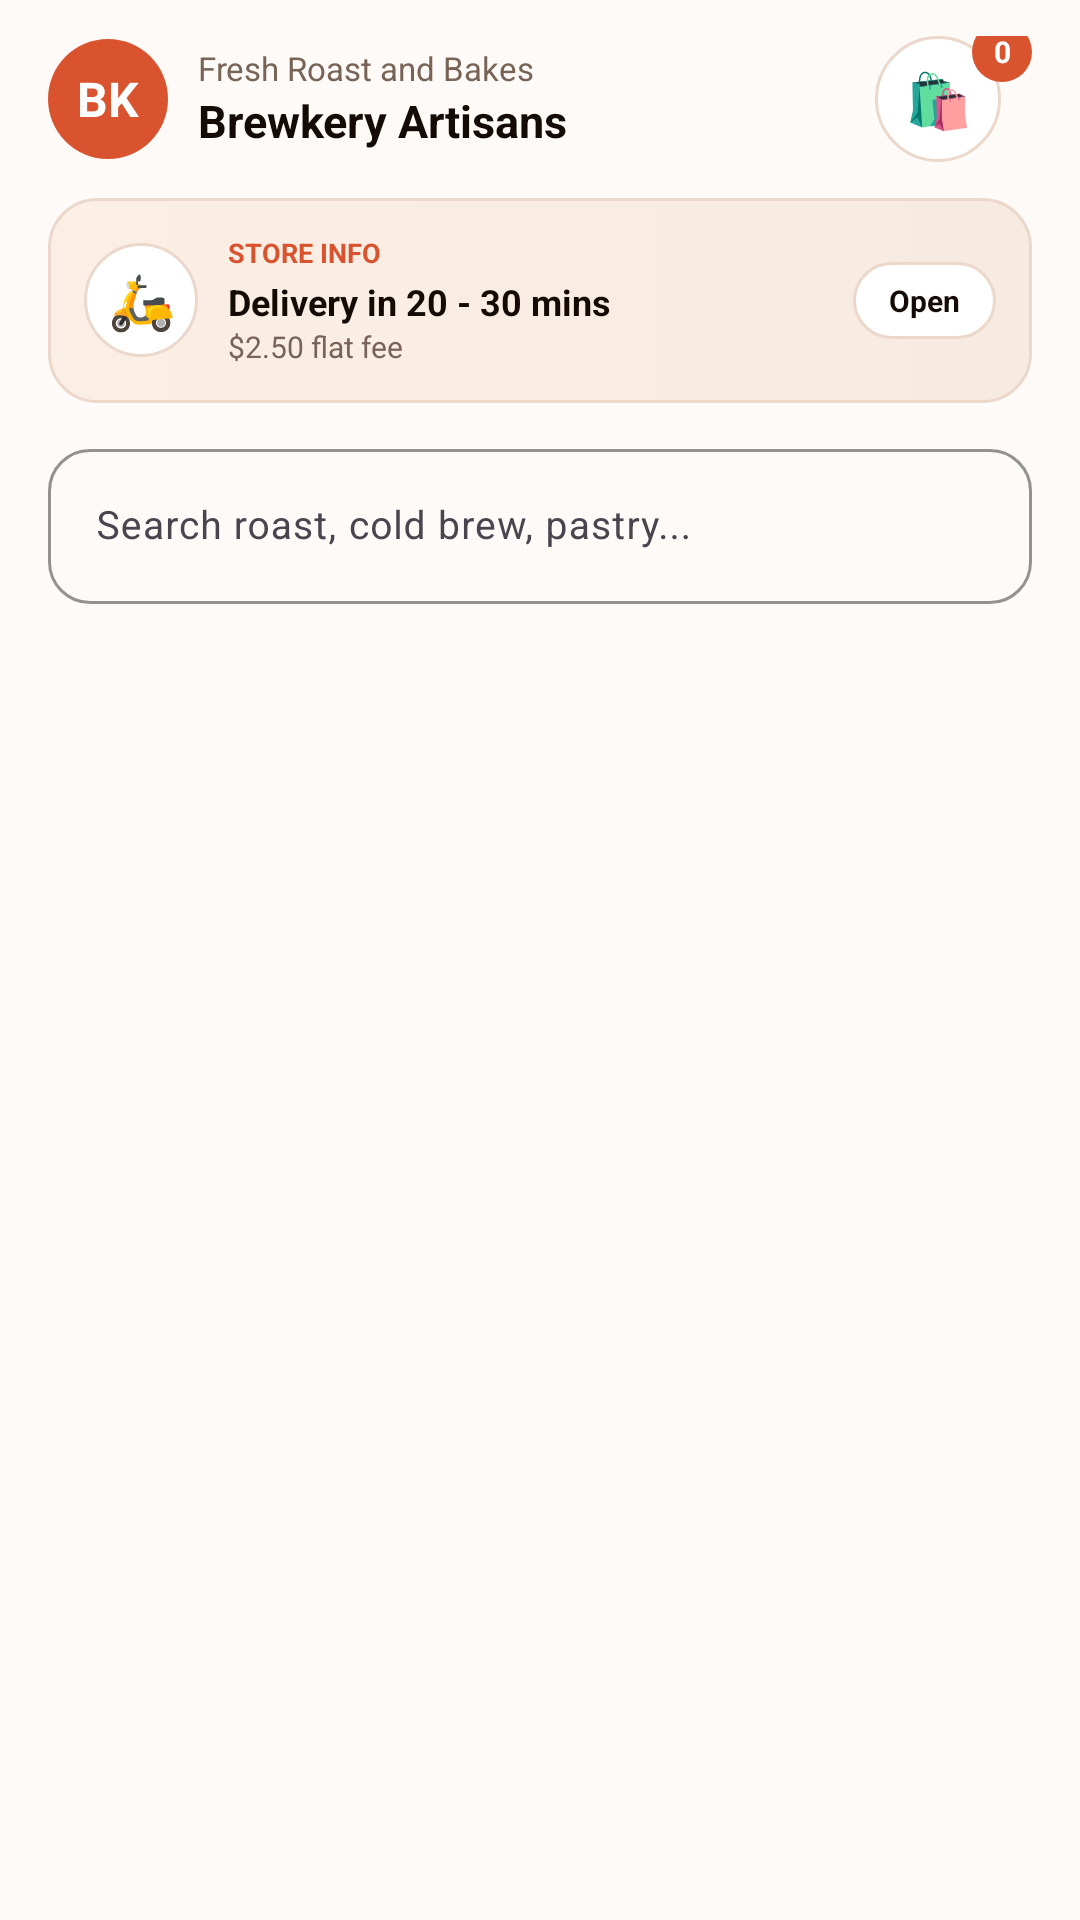

Reconstruct the res/layout file that produces this screen, plus the resources it refers to.
<!-- AndroidManifest.xml: application theme Theme.Brewkery -->
<!-- res/layout/activity_main.xml -->
<?xml version="1.0" encoding="utf-8"?>
<androidx.constraintlayout.widget.ConstraintLayout
    xmlns:android="http://schemas.android.com/apk/res/android"
    xmlns:app="http://schemas.android.com/apk/res-auto"
    android:layout_width="match_parent"
    android:layout_height="match_parent"
    android:background="@color/crema">

    

    <LinearLayout
        android:id="@+id/topBar"
        android:layout_width="0dp"
        android:layout_height="wrap_content"
        android:layout_marginStart="16dp"
        android:layout_marginTop="12dp"
        android:layout_marginEnd="16dp"
        android:gravity="center_vertical"
        android:orientation="horizontal"
        app:layout_constraintEnd_toEndOf="parent"
        app:layout_constraintStart_toStartOf="parent"
        app:layout_constraintTop_toTopOf="parent">

        <TextView
            android:id="@+id/logoText"
            android:layout_width="40dp"
            android:layout_height="40dp"
            android:background="@drawable/bg_logo"
            android:gravity="center"
            android:text="BK"
            android:textColor="@android:color/white"
            android:textSize="16sp"
            android:textStyle="bold"
            android:contentDescription="Brewkery logo" />

        <LinearLayout
            android:layout_width="0dp"
            android:layout_height="wrap_content"
            android:layout_marginStart="10dp"
            android:layout_weight="1"
            android:orientation="vertical">

            <TextView
                android:layout_width="wrap_content"
                android:layout_height="wrap_content"
                android:text="Fresh Roast and Bakes"
                android:textColor="@color/muted_text"
                android:textSize="11sp" />

            <TextView
                android:layout_width="wrap_content"
                android:layout_height="wrap_content"
                android:text="Brewkery Artisans"
                android:textColor="@color/espresso"
                android:textSize="15sp"
                android:textStyle="bold" />

        </LinearLayout>

        <TextView
            android:id="@+id/cartButton"
            android:layout_width="42dp"
            android:layout_height="42dp"
            android:background="@drawable/bg_round_white"
            android:gravity="center"
            android:text="🛍"
            android:textSize="18sp" />

        <TextView
            android:id="@+id/cartBadge"
            android:layout_width="20dp"
            android:layout_height="20dp"
            android:layout_marginStart="-10dp"
            android:layout_marginTop="-16dp"
            android:background="@drawable/bg_badge_red"
            android:gravity="center"
            android:text="0"
            android:textColor="@android:color/white"
            android:textSize="10sp"
            android:textStyle="bold" />

    </LinearLayout>

    

    <LinearLayout
        android:id="@+id/activeOrderBanner"
        android:layout_width="0dp"
        android:layout_height="wrap_content"
        android:layout_marginStart="16dp"
        android:layout_marginTop="12dp"
        android:layout_marginEnd="16dp"
        android:background="@drawable/bg_banner"
        android:gravity="center_vertical"
        android:orientation="horizontal"
        android:padding="12dp"
        app:layout_constraintEnd_toEndOf="parent"
        app:layout_constraintStart_toStartOf="parent"
        app:layout_constraintTop_toBottomOf="@id/topBar">

        <TextView
            android:id="@+id/activeOrderIcon"
            android:layout_width="38dp"
            android:layout_height="38dp"
            android:background="@drawable/bg_round_white"
            android:gravity="center"
            android:text="🛵"
            android:textSize="18sp" />

        <LinearLayout
            android:layout_width="0dp"
            android:layout_height="wrap_content"
            android:layout_marginStart="10dp"
            android:layout_weight="1"
            android:orientation="vertical">

            <TextView
                android:id="@+id/activeOrderTag"
                android:layout_width="wrap_content"
                android:layout_height="wrap_content"
                android:text="STORE INFO"
                android:textColor="@color/terracotta"
                android:textSize="9sp"
                android:textStyle="bold" />

            <TextView
                android:id="@+id/bannerMain"
                android:layout_width="wrap_content"
                android:layout_height="wrap_content"
                android:layout_marginTop="2dp"
                android:text="Delivery in 20 - 30 mins"
                android:textColor="@color/espresso"
                android:textSize="12sp"
                android:textStyle="bold" />

            <TextView
                android:id="@+id/bannerSub"
                android:layout_width="wrap_content"
                android:layout_height="wrap_content"
                android:text="$2.50 flat fee"
                android:textColor="@color/muted_text"
                android:textSize="10sp" />

        </LinearLayout>

        <TextView
            android:id="@+id/activeOrderAction"
            android:layout_width="wrap_content"
            android:layout_height="wrap_content"
            android:background="@drawable/bg_round_white"
            android:paddingStart="12dp"
            android:paddingTop="6dp"
            android:paddingEnd="12dp"
            android:paddingBottom="6dp"
            android:text="Open"
            android:textColor="@color/espresso"
            android:textSize="10sp"
            android:textStyle="bold" />

    </LinearLayout>

    

    <com.google.android.material.textfield.TextInputLayout
        android:id="@+id/searchLayout"
        style="@style/Widget.Material3.TextInputLayout.OutlinedBox"
        android:layout_width="0dp"
        android:layout_height="wrap_content"
        android:layout_marginStart="16dp"
        android:layout_marginTop="10dp"
        android:layout_marginEnd="16dp"
        android:hint="Search roast, cold brew, pastry..."
        app:boxCornerRadiusBottomEnd="14dp"
        app:boxCornerRadiusBottomStart="14dp"
        app:boxCornerRadiusTopEnd="14dp"
        app:boxCornerRadiusTopStart="14dp"
        app:boxStrokeColor="@color/border"
        app:layout_constraintEnd_toEndOf="parent"
        app:layout_constraintStart_toStartOf="parent"
        app:layout_constraintTop_toBottomOf="@id/activeOrderBanner">

        <com.google.android.material.textfield.TextInputEditText
            android:id="@+id/searchEditText"
            android:layout_width="match_parent"
            android:layout_height="wrap_content"
            android:inputType="text"
            android:maxLines="1"
            android:textSize="13sp" />

    </com.google.android.material.textfield.TextInputLayout>

    

    <HorizontalScrollView
        android:id="@+id/categoryScroll"
        android:layout_width="0dp"
        android:layout_height="wrap_content"
        android:layout_marginTop="8dp"
        android:clipToPadding="false"
        android:overScrollMode="never"
        android:fillViewport="false"
        android:paddingStart="16dp"
        android:paddingEnd="16dp"
        android:scrollbars="none"
        app:layout_constraintEnd_toEndOf="parent"
        app:layout_constraintStart_toStartOf="parent"
        app:layout_constraintTop_toBottomOf="@id/searchLayout">

        <LinearLayout
            android:id="@+id/categoryContainer"
            android:layout_width="wrap_content"
            android:layout_height="wrap_content"
            android:orientation="horizontal" />

    </HorizontalScrollView>

    

    <TextView
        android:id="@+id/errorText"
        android:layout_width="0dp"
        android:layout_height="wrap_content"
        android:layout_margin="16dp"
        android:gravity="center"
        android:textColor="@color/terracotta"
        android:textSize="13sp"
        android:visibility="gone"
        app:layout_constraintEnd_toEndOf="parent"
        app:layout_constraintStart_toStartOf="parent"
        app:layout_constraintTop_toBottomOf="@id/categoryScroll" />

    

    <ProgressBar
        android:id="@+id/progressBar"
        android:layout_width="48dp"
        android:layout_height="48dp"
        android:visibility="gone"
        app:layout_constraintBottom_toBottomOf="@id/menuRecyclerView"
        app:layout_constraintEnd_toEndOf="parent"
        app:layout_constraintStart_toStartOf="parent"
        app:layout_constraintTop_toTopOf="@id/menuRecyclerView" />

    

    <androidx.recyclerview.widget.RecyclerView
        android:id="@+id/menuRecyclerView"
        android:layout_width="0dp"
        android:layout_height="0dp"
        android:clipToPadding="false"
        android:paddingStart="16dp"
        android:paddingTop="10dp"
        android:paddingEnd="16dp"
        android:paddingBottom="100dp"
        app:layout_constraintBottom_toBottomOf="parent"
        app:layout_constraintEnd_toEndOf="parent"
        app:layout_constraintStart_toStartOf="parent"
        app:layout_constraintTop_toBottomOf="@id/categoryScroll" />

    

    <LinearLayout
        android:id="@+id/cartBar"
        android:layout_width="0dp"
        android:layout_height="wrap_content"
        android:layout_marginStart="16dp"
        android:layout_marginEnd="16dp"
        android:layout_marginBottom="16dp"
        android:background="@drawable/bg_primary_dark"
        android:gravity="center_vertical"
        android:orientation="horizontal"
        android:padding="12dp"
        android:visibility="gone"
        app:layout_constraintBottom_toBottomOf="parent"
        app:layout_constraintEnd_toEndOf="parent"
        app:layout_constraintStart_toStartOf="parent">

        <TextView
            android:id="@+id/cartBarQty"
            android:layout_width="28dp"
            android:layout_height="28dp"
            android:background="@drawable/bg_badge_red"
            android:gravity="center"
            android:text="2"
            android:textColor="@android:color/white"
            android:textSize="11sp"
            android:textStyle="bold" />

        <LinearLayout
            android:layout_width="0dp"
            android:layout_height="wrap_content"
            android:layout_marginStart="10dp"
            android:layout_weight="1"
            android:orientation="vertical">

            <TextView
                android:layout_width="wrap_content"
                android:layout_height="wrap_content"
                android:text="View Your Cart"
                android:textColor="@color/border"
                android:textSize="10sp" />

            <TextView
                android:id="@+id/cartBarSubtotal"
                android:layout_width="wrap_content"
                android:layout_height="wrap_content"
                android:text="$9.40"
                android:textColor="@android:color/white"
                android:textSize="13sp"
                android:textStyle="bold" />

        </LinearLayout>

        <TextView
            android:layout_width="wrap_content"
            android:layout_height="wrap_content"
            android:text="Proceed to Checkout →"
            android:textColor="@color/gold"
            android:textSize="11sp"
            android:textStyle="bold" />

    </LinearLayout>

</androidx.constraintlayout.widget.ConstraintLayout>
<!-- resources referenced by this layout -->
<resources>
  <color name="border">#EBD8CB</color>
  <color name="crema">#FDFAF7</color>
  <color name="espresso">#140B07</color>
  <color name="gold">#F59E0B</color>
  <color name="muted_text">#786457</color>
  <color name="terracotta">#D9532F</color>
  <!-- drawable bg_badge_red (drawable) -->
  <?xml version="1.0" encoding="utf-8"?>
  <shape xmlns:android="http://schemas.android.com/apk/res/android">
  
      <solid android:color="@color/terracotta" />
  
      <corners android:radius="100dp" />
  
  </shape>
  <!-- drawable bg_banner (drawable) -->
  <?xml version="1.0" encoding="utf-8"?>
  <shape xmlns:android="http://schemas.android.com/apk/res/android">
  
      <gradient
          android:angle="0"
          android:endColor="#F7EBE1"
          android:startColor="#FAEEE5" />
  
      <stroke
          android:width="1dp"
          android:color="@color/border" />
  
      <corners android:radius="16dp" />
  
  </shape>
  <!-- drawable bg_logo (drawable) -->
  <?xml version="1.0" encoding="utf-8"?>
  <shape xmlns:android="http://schemas.android.com/apk/res/android"
      android:shape="oval">
  
      <solid android:color="@color/terracotta" />
  
  </shape>
  <!-- drawable bg_primary_dark (drawable) -->
  <?xml version="1.0" encoding="utf-8"?>
  <shape xmlns:android="http://schemas.android.com/apk/res/android">
  
      <solid android:color="@color/espresso" />
  
      <corners android:radius="16dp" />
  
  </shape>
  <!-- drawable bg_round_white (drawable) -->
  <?xml version="1.0" encoding="utf-8"?>
  <shape xmlns:android="http://schemas.android.com/apk/res/android">
  
      <solid android:color="@android:color/white" />
  
      <stroke
          android:width="1dp"
          android:color="@color/border" />
  
      <corners android:radius="100dp" />
  
  </shape>
  <style name="Theme.Brewkery" parent="Theme.Material3.DayNight.NoActionBar">
  
          
          <item name="android:statusBarColor">@android:color/white</item>
          <item name="android:windowLightStatusBar">true</item>
  
          
          <item name="android:navigationBarColor">@android:color/white</item>
  
      </style>
</resources>
